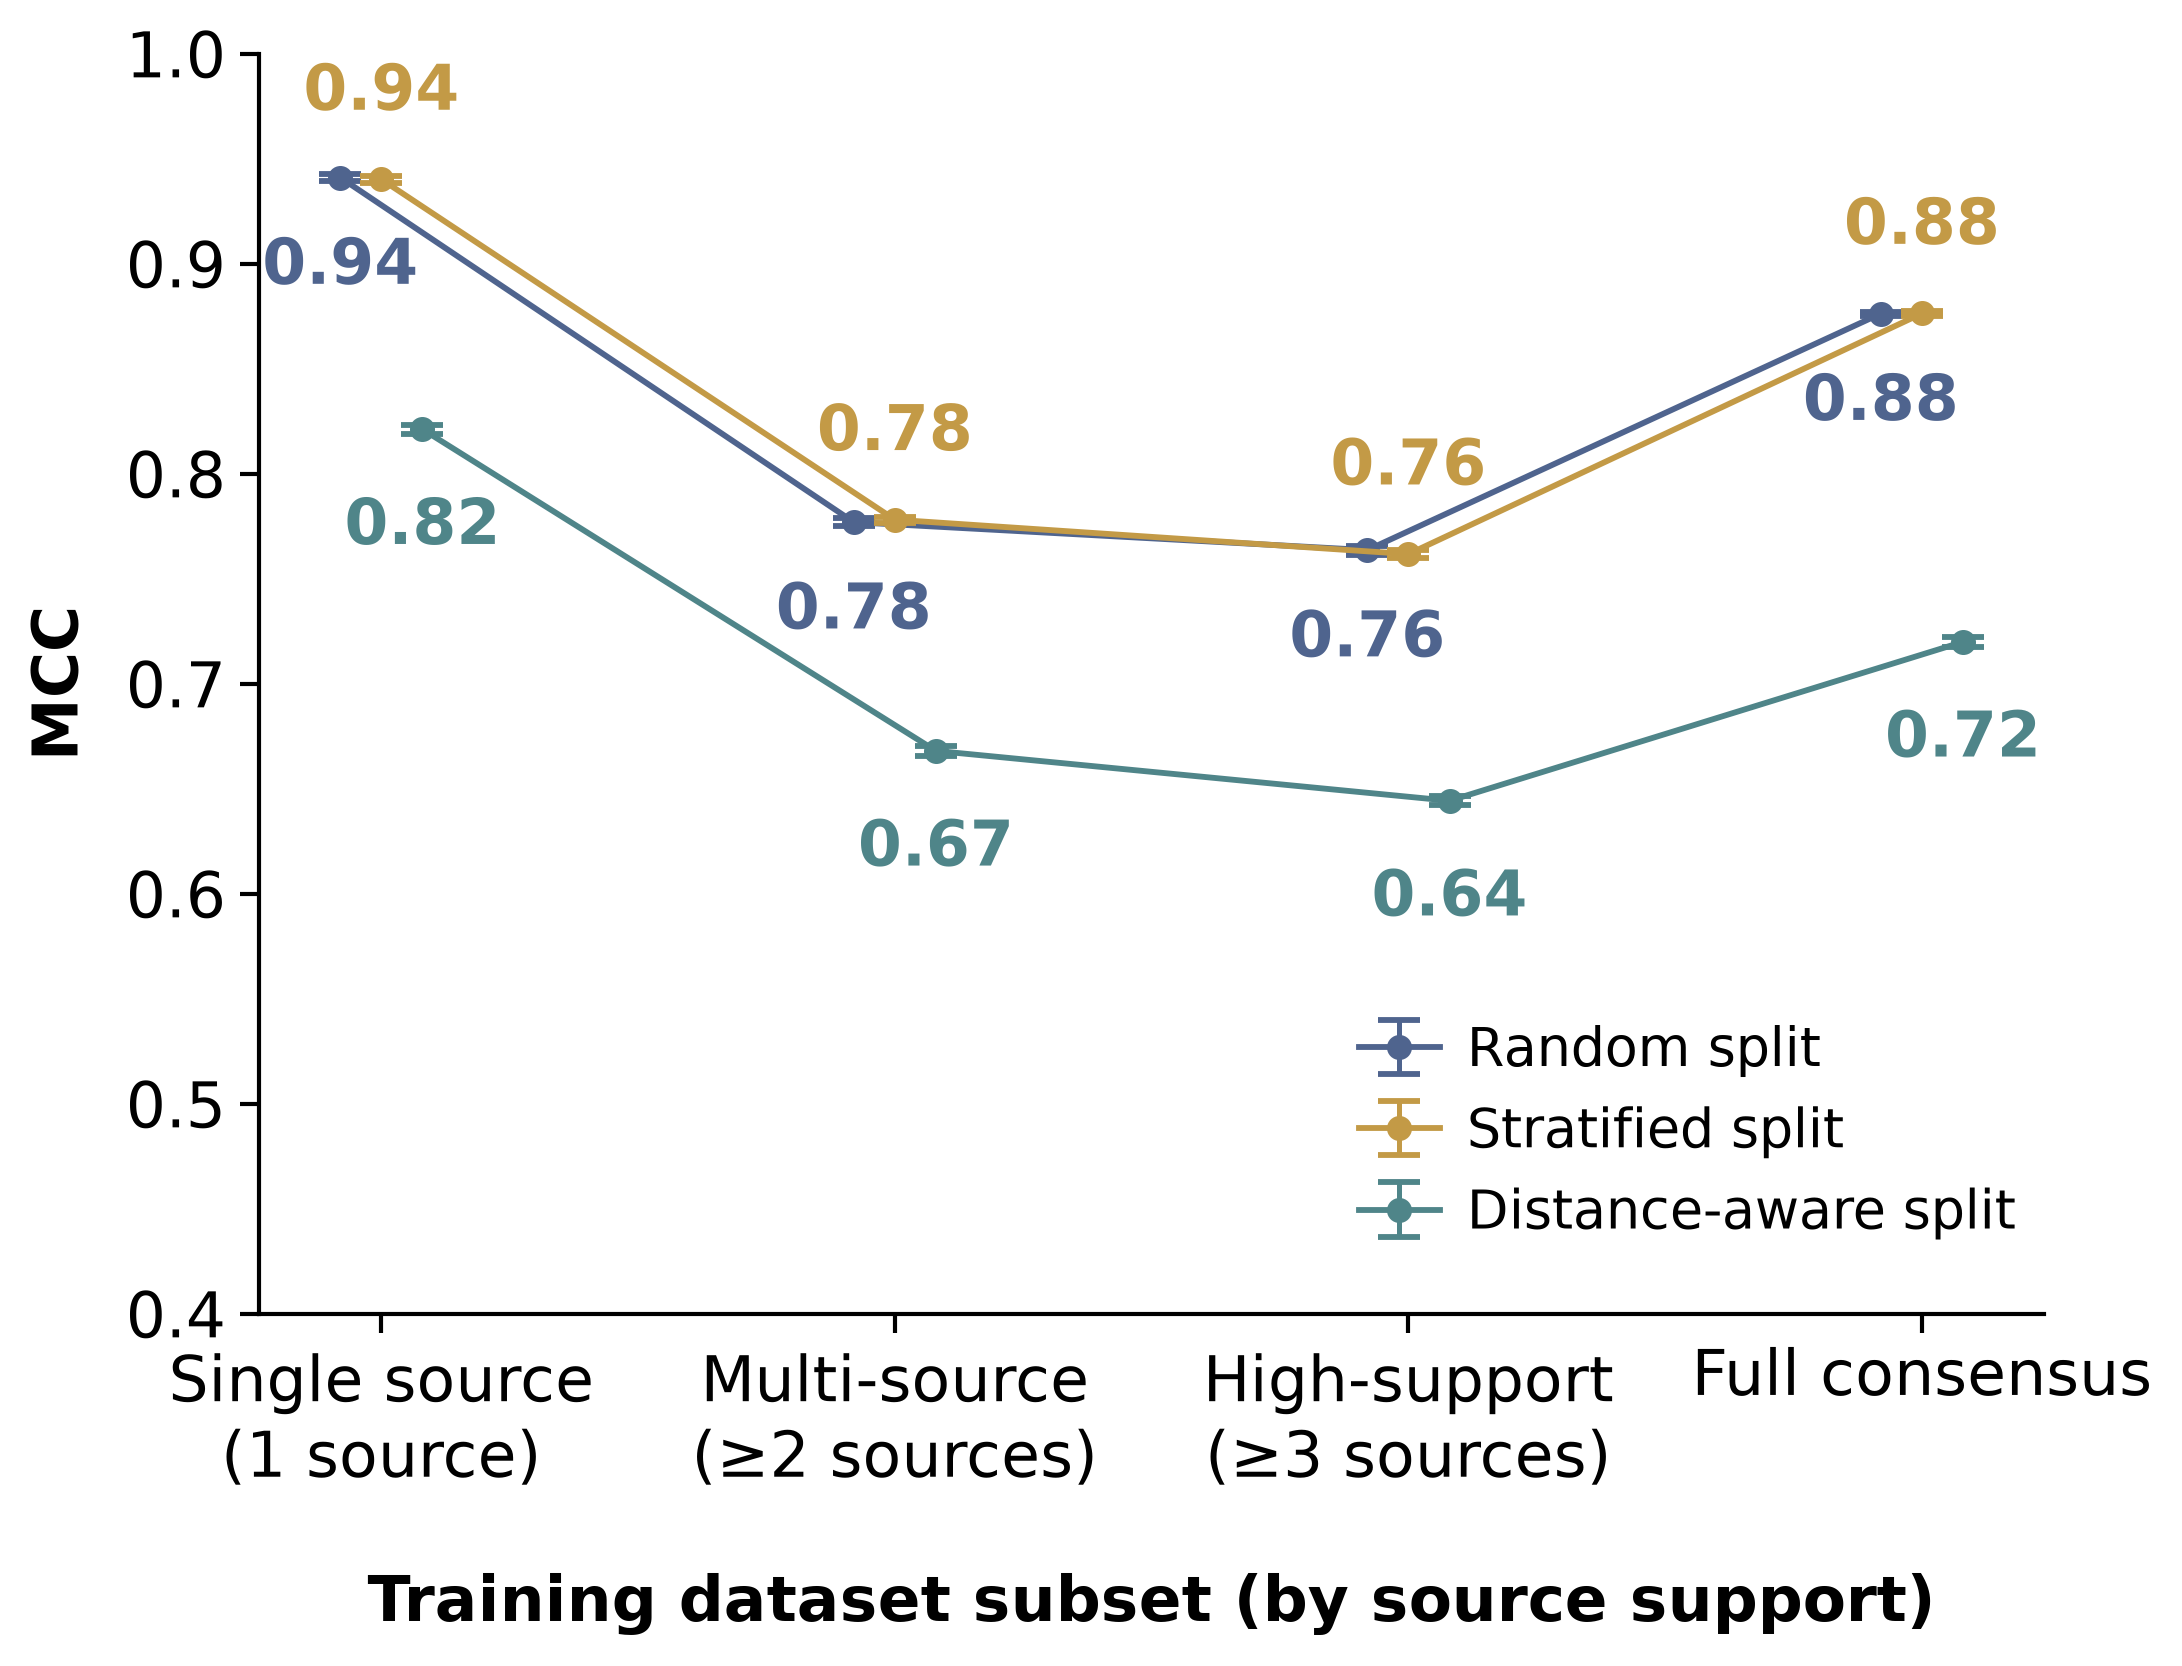

Source data for this figure (header and first rows):
subset, split_type, mean_mcc, sd_mcc, se_mcc, ci95_mcc, n_evaluations, n_seeds, n_representations, n_algorithms, n_evaluation_units
single-source, random, 0.941, 0.004186, 0.0007643, 0.001563, 270.0, 30.0, 3.0, 3.0, 270.0
multi-source, random, 0.7769, 0.005156, 0.0009413, 0.001925, 270.0, 30.0, 3.0, 3.0, 270.0
high-support, random, 0.7636, 0.005788, 0.001057, 0.002161, 270.0, 30.0, 3.0, 3.0, 270.0
full-consensus, random, 0.8762, 0.002521, 0.0004603, 0.0009413, 270.0, 30.0, 3.0, 3.0, 270.0
single-source, stratified, 0.9401, 0.004205, 0.0007678, 0.00157, 270.0, 30.0, 3.0, 3.0, 270.0
multi-source, stratified, 0.7781, 0.003619, 0.0006608, 0.001352, 270.0, 30.0, 3.0, 3.0, 270.0
high-support, stratified, 0.7617, 0.005427, 0.0009908, 0.002026, 270.0, 30.0, 3.0, 3.0, 270.0
full-consensus, stratified, 0.8763, 0.003029, 0.0005531, 0.001131, 270.0, 30.0, 3.0, 3.0, 270.0
single-source, distance-aware, 0.8211, 0.005778, 0.001055, 0.002157, 270.0, 30.0, 3.0, 3.0, 270.0
multi-source, distance-aware, 0.668, 0.005947, 0.001086, 0.002221, 270.0, 30.0, 3.0, 3.0, 270.0
high-support, distance-aware, 0.6442, 0.005874, 0.001072, 0.002193, 270.0, 30.0, 3.0, 3.0, 270.0
full-consensus, distance-aware, 0.7199, 0.006117, 0.001117, 0.002284, 270.0, 30.0, 3.0, 3.0, 270.0
